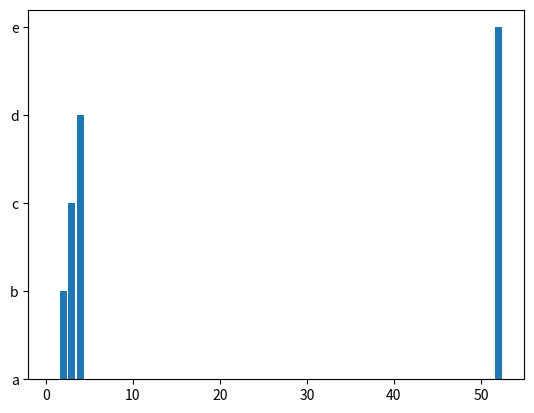

Generate this figure with matplotlib:
import matplotlib.pyplot as plt 
import numpy as np 
marks=[1,2,3,4,52]
names=['a','b','c','d','e']
plt.bar(marks,names)
plt.show()